Photos from the image-classification dataset "split" in the GitHub repository PrabhleenpKaur/breast-cancer-prediction. Its 2 classes are: benign, malignant.

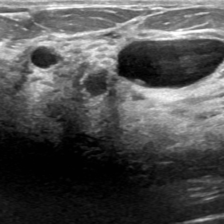
Label: malignant

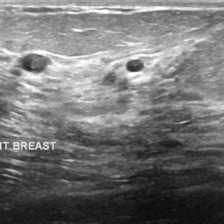
Label: malignant

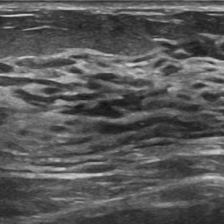
Label: malignant

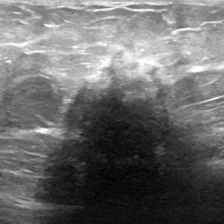
Label: benign

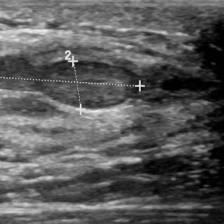
Label: malignant

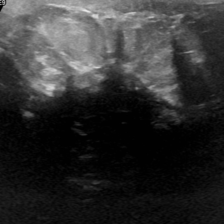
Label: benign
